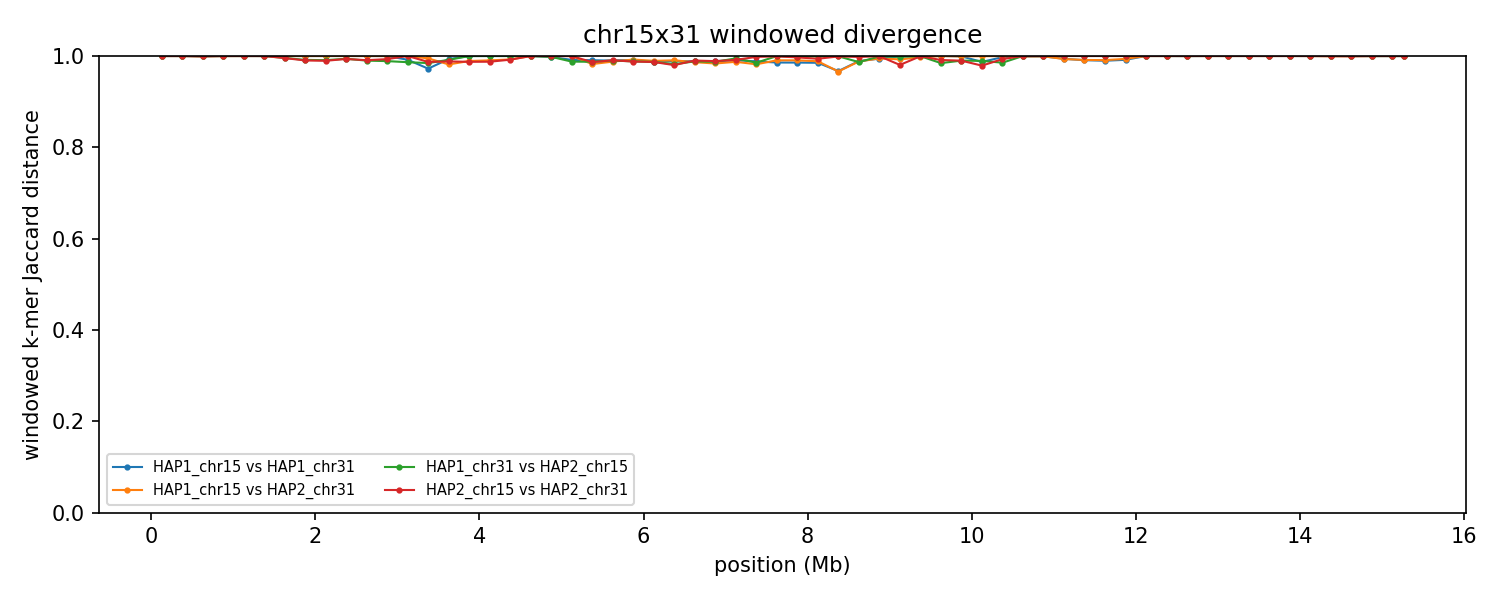

Values plotted in this chart, from the file beside it:
group	win_start	win_end	unit_a	unit_b	hap_a	hap_b	chrom_a	chrom_b	kmers_a	kmers_b	shared	union	jaccard_distance
chr15x31	1	250000	HAP1_chr15	HAP1_chr31	HAP1	HAP1	15	31	6332	234950	15	241267	0.9999
chr15x31	1	250000	HAP1_chr15	HAP2_chr31	HAP1	HAP2	15	31	6332	227738	16	234054	0.9999
chr15x31	1	250000	HAP1_chr31	HAP2_chr15	HAP1	HAP2	31	15	234950	7483	12	242421	1
chr15x31	1	250000	HAP2_chr15	HAP2_chr31	HAP2	HAP2	15	31	7483	227738	15	235206	0.9999
chr15x31	250001	500000	HAP1_chr15	HAP1_chr31	HAP1	HAP1	15	31	6737	232635	14	239358	0.9999
chr15x31	250001	500000	HAP1_chr15	HAP2_chr31	HAP1	HAP2	15	31	6737	236924	13	243648	0.9999
chr15x31	250001	500000	HAP1_chr31	HAP2_chr15	HAP1	HAP2	31	15	232635	8127	17	240745	0.9999
chr15x31	250001	500000	HAP2_chr15	HAP2_chr31	HAP2	HAP2	15	31	8127	236924	21	245030	0.9999
chr15x31	500001	750000	HAP1_chr15	HAP1_chr31	HAP1	HAP1	15	31	6667	216249	27	222889	0.9999
chr15x31	500001	750000	HAP1_chr15	HAP2_chr31	HAP1	HAP2	15	31	6667	227622	62	234227	0.9997
chr15x31	500001	750000	HAP1_chr31	HAP2_chr15	HAP1	HAP2	31	15	216249	14327	158	230418	0.9993
chr15x31	500001	750000	HAP2_chr15	HAP2_chr31	HAP2	HAP2	15	31	14327	227622	213	241736	0.9991
chr15x31	750001	1000000	HAP1_chr15	HAP1_chr31	HAP1	HAP1	15	31	7791	223954	19	231726	0.9999
chr15x31	750001	1000000	HAP1_chr15	HAP2_chr31	HAP1	HAP2	15	31	7791	234201	27	241965	0.9999
chr15x31	750001	1000000	HAP1_chr31	HAP2_chr15	HAP1	HAP2	31	15	223954	6230	15	230169	0.9999
chr15x31	750001	1000000	HAP2_chr15	HAP2_chr31	HAP2	HAP2	15	31	6230	234201	24	240407	0.9999
chr15x31	1000001	1250000	HAP1_chr15	HAP1_chr31	HAP1	HAP1	15	31	8314	229491	12	237793	1
chr15x31	1000001	1250000	HAP1_chr15	HAP2_chr31	HAP1	HAP2	15	31	8314	230322	17	238619	0.9999
chr15x31	1000001	1250000	HAP1_chr31	HAP2_chr15	HAP1	HAP2	31	15	229491	9649	12	239128	1
chr15x31	1000001	1250000	HAP2_chr15	HAP2_chr31	HAP2	HAP2	15	31	9649	230322	6	239965	1
chr15x31	1250001	1500000	HAP1_chr15	HAP1_chr31	HAP1	HAP1	15	31	8336	211459	23	219772	0.9999
chr15x31	1250001	1500000	HAP1_chr15	HAP2_chr31	HAP1	HAP2	15	31	8336	207866	17	216185	0.9999
chr15x31	1250001	1500000	HAP1_chr31	HAP2_chr15	HAP1	HAP2	31	15	211459	7847	8	219298	1
chr15x31	1250001	1500000	HAP2_chr15	HAP2_chr31	HAP2	HAP2	15	31	7847	207866	12	215701	0.9999
chr15x31	1500001	1750000	HAP1_chr15	HAP1_chr31	HAP1	HAP1	15	31	9087	217824	29	226882	0.9999
chr15x31	1500001	1750000	HAP1_chr15	HAP2_chr31	HAP1	HAP2	15	31	9087	220711	33	229765	0.9999
chr15x31	1500001	1750000	HAP1_chr31	HAP2_chr15	HAP1	HAP2	31	15	217824	62394	1178	279040	0.9958
chr15x31	1500001	1750000	HAP2_chr15	HAP2_chr31	HAP2	HAP2	15	31	62394	220711	1266	281839	0.9955
chr15x31	1750001	2000000	HAP1_chr15	HAP1_chr31	HAP1	HAP1	15	31	10143	234325	26	244442	0.9999
chr15x31	1750001	2000000	HAP1_chr15	HAP2_chr31	HAP1	HAP2	15	31	10143	230239	25	240357	0.9999
chr15x31	1750001	2000000	HAP1_chr31	HAP2_chr15	HAP1	HAP2	31	15	234325	181855	3515	412665	0.9915
chr15x31	1750001	2000000	HAP2_chr15	HAP2_chr31	HAP2	HAP2	15	31	181855	230239	3985	408109	0.9902
chr15x31	2000001	2250000	HAP1_chr15	HAP1_chr31	HAP1	HAP1	15	31	6196	230449	20	236625	0.9999
chr15x31	2000001	2250000	HAP1_chr15	HAP2_chr31	HAP1	HAP2	15	31	6196	225017	18	231195	0.9999
chr15x31	2000001	2250000	HAP1_chr31	HAP2_chr15	HAP1	HAP2	31	15	230449	211706	4006	438149	0.9909
chr15x31	2000001	2250000	HAP2_chr15	HAP2_chr31	HAP2	HAP2	15	31	211706	225017	4541	432182	0.9895
chr15x31	2250001	2500000	HAP1_chr15	HAP1_chr31	HAP1	HAP1	15	31	6546	109519	1	116064	1
chr15x31	2250001	2500000	HAP1_chr15	HAP2_chr31	HAP1	HAP2	15	31	6546	126274	8	132812	0.9999
chr15x31	2250001	2500000	HAP1_chr31	HAP2_chr15	HAP1	HAP2	31	15	109519	195726	1828	303417	0.994
chr15x31	2250001	2500000	HAP2_chr15	HAP2_chr31	HAP2	HAP2	15	31	195726	126274	2073	319927	0.9935
chr15x31	2500001	2750000	HAP1_chr15	HAP1_chr31	HAP1	HAP1	15	31	8146	233546	21	241671	0.9999
chr15x31	2500001	2750000	HAP1_chr15	HAP2_chr31	HAP1	HAP2	15	31	8146	228159	16	236289	0.9999
chr15x31	2500001	2750000	HAP1_chr31	HAP2_chr15	HAP1	HAP2	31	15	233546	174876	4091	404331	0.9899
chr15x31	2500001	2750000	HAP2_chr15	HAP2_chr31	HAP2	HAP2	15	31	174876	228159	3684	399351	0.9908
chr15x31	2750001	3000000	HAP1_chr15	HAP1_chr31	HAP1	HAP1	15	31	7637	235824	24	243437	0.9999
chr15x31	2750001	3000000	HAP1_chr15	HAP2_chr31	HAP1	HAP2	15	31	7637	97356	13	104980	0.9999
chr15x31	2750001	3000000	HAP1_chr31	HAP2_chr15	HAP1	HAP2	31	15	235824	223031	5086	453769	0.9888
chr15x31	2750001	3000000	HAP2_chr15	HAP2_chr31	HAP2	HAP2	15	31	223031	97356	2175	318212	0.9932
chr15x31	3000001	3250000	HAP1_chr15	HAP1_chr31	HAP1	HAP1	15	31	177530	237076	3371	411235	0.9918
chr15x31	3000001	3250000	HAP1_chr15	HAP2_chr31	HAP1	HAP2	15	31	177530	5236	16	182750	0.9999
chr15x31	3000001	3250000	HAP1_chr31	HAP2_chr15	HAP1	HAP2	31	15	237076	205210	5919	436367	0.9864
chr15x31	3000001	3250000	HAP2_chr15	HAP2_chr31	HAP2	HAP2	15	31	205210	5236	13	210433	0.9999
chr15x31	3250001	3500000	HAP1_chr15	HAP1_chr31	HAP1	HAP1	15	31	130039	229507	9687	349859	0.9723
chr15x31	3250001	3500000	HAP1_chr15	HAP2_chr31	HAP1	HAP2	15	31	130039	231775	1861	359953	0.9948
chr15x31	3250001	3500000	HAP1_chr31	HAP2_chr15	HAP1	HAP2	31	15	229507	226543	6947	449103	0.9845
chr15x31	3250001	3500000	HAP2_chr15	HAP2_chr31	HAP2	HAP2	15	31	226543	231775	5853	452465	0.9871
chr15x31	3500001	3750000	HAP1_chr15	HAP1_chr31	HAP1	HAP1	15	31	133219	236668	2475	367412	0.9933
chr15x31	3500001	3750000	HAP1_chr15	HAP2_chr31	HAP1	HAP2	15	31	133219	216740	6335	343624	0.9816
chr15x31	3500001	3750000	HAP1_chr31	HAP2_chr15	HAP1	HAP2	31	15	236668	187889	3541	421016	0.9916
chr15x31	3500001	3750000	HAP2_chr15	HAP2_chr31	HAP2	HAP2	15	31	187889	216740	4731	399898	0.9882
... 188 more rows
